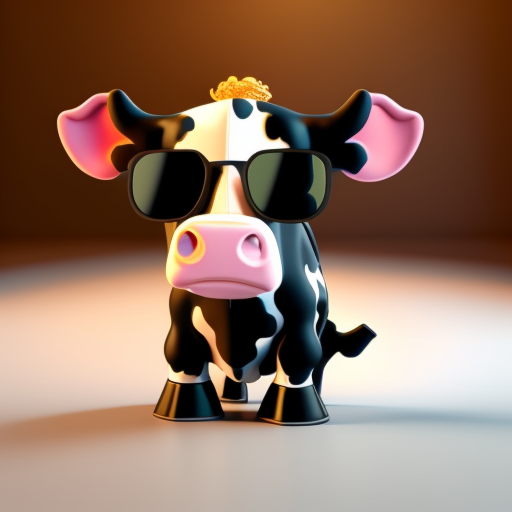
Generation parameters embedded in this image by AUTOMATIC1111 Stable Diffusion web UI or a fork of it (Forge, ...) (PNG 'parameters' text chunk):
cow wearing sunglasses, 3d render funko pop, highly detailed, beautiful composition, dramatic lighting, sharp-focus, 4k
Negative prompt: blur
Steps: 40, Sampler: Euler a, CFG scale: 7, Seed: 4101921561, Size: 512x512, Model hash: fe2cf8a20b, Model: model-vintedois, Batch size: 4, Batch pos: 1